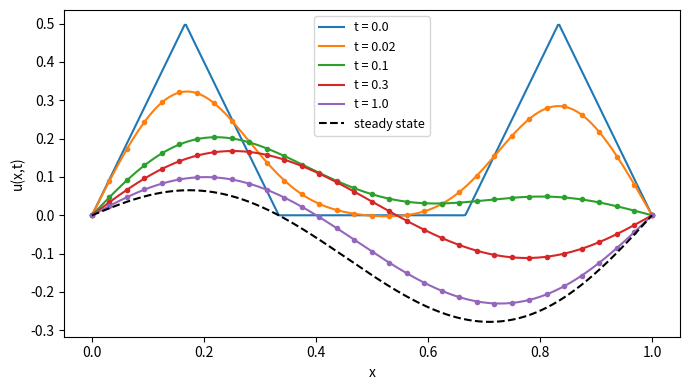

This figure's Python source:
# Heat equation with a source term (AIMS Senegal 2024 project)
# Applied ODE & PDE with Python, Ch. 10 | (c) 2026 Stephen E. Moore | MIT Licence
import numpy as np
import scipy.sparse as sps
from scipy.sparse.linalg import splu
import matplotlib.pyplot as plt

kappa, T = 1.0 / 6.0, 0.25
f = lambda x: x * (1 - x) * (10 - 22 * x)
g = lambda x: np.where(x <= 1/3, 0.5 - 3 * np.abs(x - 1/6),
                       np.where(x < 2/3, 0.0, 0.5 - 3 * np.abs(x - 5/6)))
us = lambda x: 0.6 * x - 10 * x**3 + 16 * x**4 - 6.6 * x**5   # kappa u'' = -f

# analytic solution u = us + sum b_n exp(-kappa n^2 pi^2 t) sin(n pi x)
xq = np.linspace(0, 1, 60001); nn = np.arange(1, 401)[:, None]
bn = 2 * np.trapz((g(xq) - us(xq)) * np.sin(nn * np.pi * xq), xq, axis=1)


def exact(x, t):
    decay = np.exp(-kappa * (nn[:, 0] * np.pi)**2 * t)
    return us(x) + (bn * decay) @ np.sin(nn * np.pi * x)


def solve(N, dt, theta, T=T):
    """theta = 0: explicit FTCS;  theta = 1/2: Crank-Nicolson."""
    h = 1.0 / N; x = np.linspace(0, 1, N + 1)
    nsteps = max(1, int(np.ceil(T / dt - 1e-9))); dt = T / nsteps
    D2 = kappa * sps.diags([1, -2, 1], [-1, 0, 1], shape=(N - 1, N - 1), format="csr") / h**2
    I = sps.identity(N - 1, format="csr"); B = (I + (1 - theta) * dt * D2).tocsr()
    lu = splu((I - theta * dt * D2).tocsc()) if theta > 0 else None
    U, F = g(x[1:-1]), dt * f(x[1:-1])
    for n in range(nsteps):
        rhs = B @ U + F
        U = rhs if lu is None else lu.solve(rhs)
    return x, np.r_[0, U, 0], nsteps


print(" n     h      FTCS steps  max error  |  CN steps  max error")
for n in range(1, 8):
    N = 2**n; h = 1.0 / N
    x, U1, s1 = solve(N, 0.4 * h**2 / kappa, 0.0)
    x, U2, s2 = solve(N, h / 10, 0.5)
    e1, e2 = (np.max(np.abs(U - exact(x, T))) for U in (U1, U2))
    print(f"{n:2d}  {h:.5f}  {s1:8d}   {e1:.3e}  | {s2:6d}    {e2:.3e}")

xf = np.linspace(0, 1, 400)
plt.figure(figsize=(7, 4))
for t in (0.0, 0.02, 0.1, 0.3, 1.0):
    l, = plt.plot(xf, exact(xf, t), label=f"t = {t}")
    if t > 0:
        x, U, _ = solve(32, 1 / 320, 0.5, T=t)
        plt.plot(x, U, "o", ms=3, color=l.get_color())
plt.plot(xf, us(xf), "k--", label="steady state")
plt.xlabel("x"); plt.ylabel("u(x,t)"); plt.legend(fontsize=9)
plt.tight_layout(); plt.savefig("ch10_source_aims.pdf", bbox_inches="tight")
plt.close()
